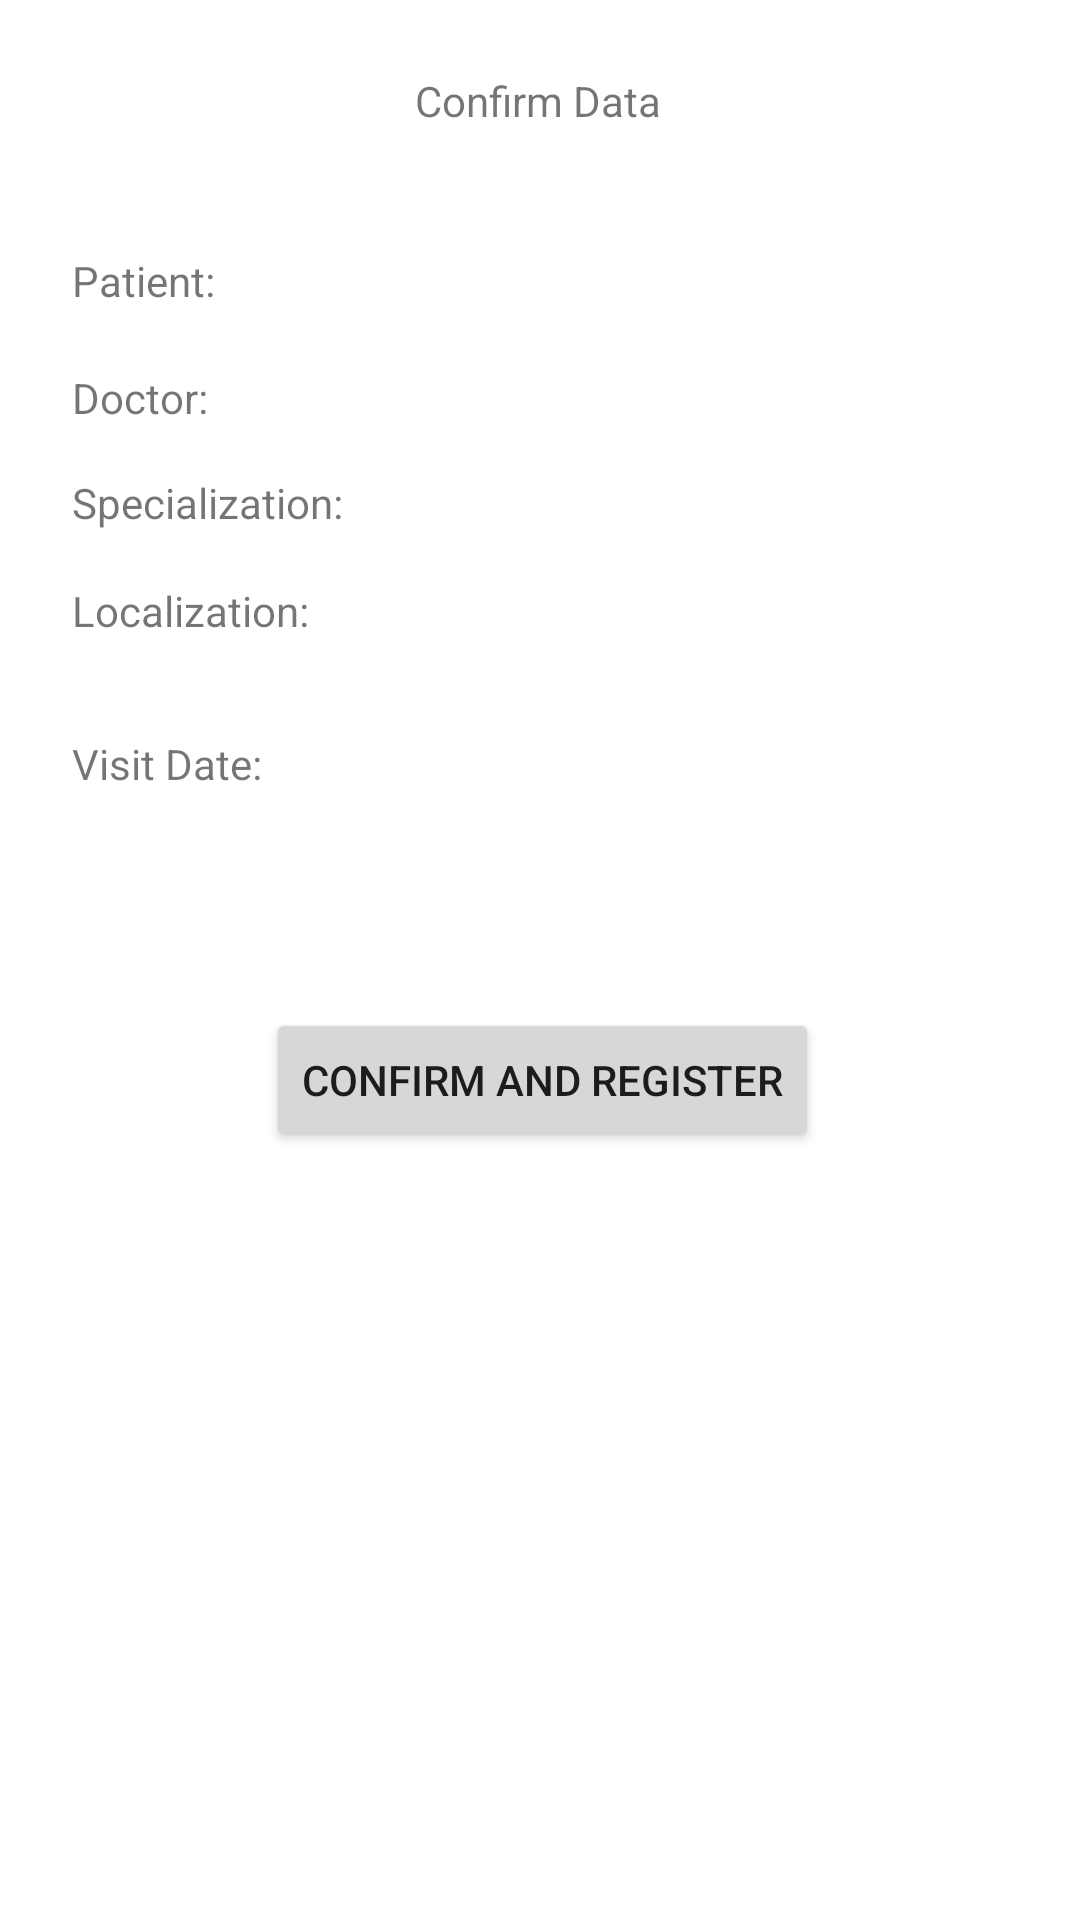

Write the Android layout XML for this screen, with the resource values it uses.
<!-- AndroidManifest.xml: application theme Theme.MedicalApp -->
<!-- res/layout/fragment_confirm_visit_register.xml -->
<?xml version="1.0" encoding="utf-8"?>
<FrameLayout xmlns:android="http://schemas.android.com/apk/res/android"
    xmlns:app="http://schemas.android.com/apk/res-auto"
    xmlns:tools="http://schemas.android.com/tools"
    android:layout_width="match_parent"
    android:layout_height="match_parent"
    tools:context=".registration.ConfirmVisitRegisterFragment">

    <androidx.constraintlayout.widget.ConstraintLayout
        android:layout_width="match_parent"
        android:layout_height="match_parent">

        <TextView
            android:id="@+id/textView5"
            android:layout_width="wrap_content"
            android:layout_height="wrap_content"
            android:layout_marginTop="24dp"
            android:text="@string/confirmData"
            app:layout_constraintEnd_toEndOf="parent"
            app:layout_constraintHorizontal_bias="0.498"
            app:layout_constraintStart_toStartOf="parent"
            app:layout_constraintTop_toTopOf="parent" />

        <TextView
            android:id="@+id/textView6"
            android:layout_width="wrap_content"
            android:layout_height="wrap_content"
            android:layout_marginStart="24dp"
            android:layout_marginTop="20dp"
            android:text="@string/doctor"
            app:layout_constraintStart_toStartOf="parent"
            app:layout_constraintTop_toBottomOf="@+id/textView7" />

        <TextView
            android:id="@+id/textView7"
            android:layout_width="wrap_content"
            android:layout_height="wrap_content"
            android:layout_marginStart="24dp"
            android:layout_marginTop="84dp"
            android:text="@string/patient"
            app:layout_constraintStart_toStartOf="parent"
            app:layout_constraintTop_toTopOf="parent" />

        <TextView
            android:id="@+id/patientConfirmVisitFragmentTextView"
            android:layout_width="wrap_content"
            android:layout_height="wrap_content"
            android:layout_marginStart="16dp"
            android:layout_marginTop="84dp"
            app:layout_constraintStart_toEndOf="@+id/textView7"
            app:layout_constraintTop_toTopOf="parent" />

        <TextView
            android:id="@+id/doctorConfirmVisitFragmentTextView"
            android:layout_width="wrap_content"
            android:layout_height="wrap_content"
            android:layout_marginStart="16dp"
            android:layout_marginTop="20dp"
            app:layout_constraintStart_toEndOf="@+id/textView6"
            app:layout_constraintTop_toBottomOf="@+id/patientConfirmVisitFragmentTextView" />

        <TextView
            android:id="@+id/localizationConfirmVisitFragmentTextView"
            android:layout_width="wrap_content"
            android:layout_height="wrap_content"
            android:layout_marginStart="16dp"
            android:layout_marginTop="52dp"
            app:layout_constraintStart_toEndOf="@+id/textView8"
            app:layout_constraintTop_toBottomOf="@+id/doctorConfirmVisitFragmentTextView" />

        <TextView
            android:id="@+id/textView8"
            android:layout_width="wrap_content"
            android:layout_height="wrap_content"
            android:layout_marginStart="24dp"
            android:layout_marginTop="52dp"
            android:text="@string/localization"
            app:layout_constraintStart_toStartOf="parent"
            app:layout_constraintTop_toBottomOf="@+id/textView6" />

        <TextView
            android:id="@+id/textView9"
            android:layout_width="wrap_content"
            android:layout_height="wrap_content"
            android:layout_marginStart="24dp"
            android:layout_marginTop="32dp"
            android:text="@string/visit_date"
            app:layout_constraintStart_toStartOf="parent"
            app:layout_constraintTop_toBottomOf="@+id/textView8" />

        <TextView
            android:id="@+id/dataAndTimeConfirmVisitFragmentTextView"
            android:layout_width="wrap_content"
            android:layout_height="wrap_content"
            android:layout_marginStart="16dp"
            android:layout_marginTop="32dp"
            app:layout_constraintStart_toEndOf="@+id/textView9"
            app:layout_constraintTop_toBottomOf="@+id/localizationConfirmVisitFragmentTextView" />

        <TextView
            android:id="@+id/textView14"
            android:layout_width="wrap_content"
            android:layout_height="wrap_content"
            android:layout_marginStart="24dp"
            android:layout_marginTop="16dp"
            android:text="@string/specialization"
            app:layout_constraintStart_toStartOf="parent"
            app:layout_constraintTop_toBottomOf="@+id/textView6" />

        <TextView
            android:id="@+id/docSpecConfirmVisitFragmentTextView"
            android:layout_width="wrap_content"
            android:layout_height="wrap_content"
            android:layout_marginStart="16dp"
            android:layout_marginTop="16dp"
            app:layout_constraintStart_toEndOf="@+id/textView14"
            app:layout_constraintTop_toBottomOf="@+id/doctorConfirmVisitFragmentTextView" />

        <Button
            android:id="@+id/confirmVisitButton"
            android:layout_width="wrap_content"
            android:layout_height="wrap_content"
            android:layout_marginTop="72dp"
            android:text="@string/confirmAndRegister"
            app:layout_constraintEnd_toEndOf="parent"
            app:layout_constraintHorizontal_bias="0.504"
            app:layout_constraintStart_toStartOf="parent"
            app:layout_constraintTop_toBottomOf="@+id/dataAndTimeConfirmVisitFragmentTextView"
            tools:ignore="TextContrastCheck" />
    </androidx.constraintlayout.widget.ConstraintLayout>
</FrameLayout>
<!-- resources referenced by this layout -->
<resources>
  <string name="confirmAndRegister">Confirm and register</string>
  <string name="confirmData">Confirm Data</string>
  <string name="doctor">Doctor:</string>
  <string name="localization">Localization:</string>
  <string name="patient">Patient:</string>
  <string name="specialization">Specialization:</string>
  <string name="visit_date">Visit Date:</string>
  <style name="Theme.MedicalApp" parent="Theme.MaterialComponents.DayNight.NoActionBar">
          
          <item name="colorPrimary">@color/purple_500</item>
          <item name="colorPrimaryVariant">@color/purple_700</item>
          <item name="colorOnPrimary">@color/black</item>
          
          <item name="colorSecondary">@color/teal_200</item>
          <item name="colorSecondaryVariant">@color/teal_700</item>
          <item name="colorOnSecondary">@color/black</item>
          
          <item name="android:statusBarColor" tools:targetApi="l">?attr/colorPrimaryVariant</item>
          
      </style>
  <color name="purple_500">#148A96</color>
  <color name="purple_700">#FF3700B3</color>
  <color name="black">#FF000000</color>
  <color name="teal_200">#FF03DAC5</color>
  <color name="teal_700">#FF018786</color>
</resources>
